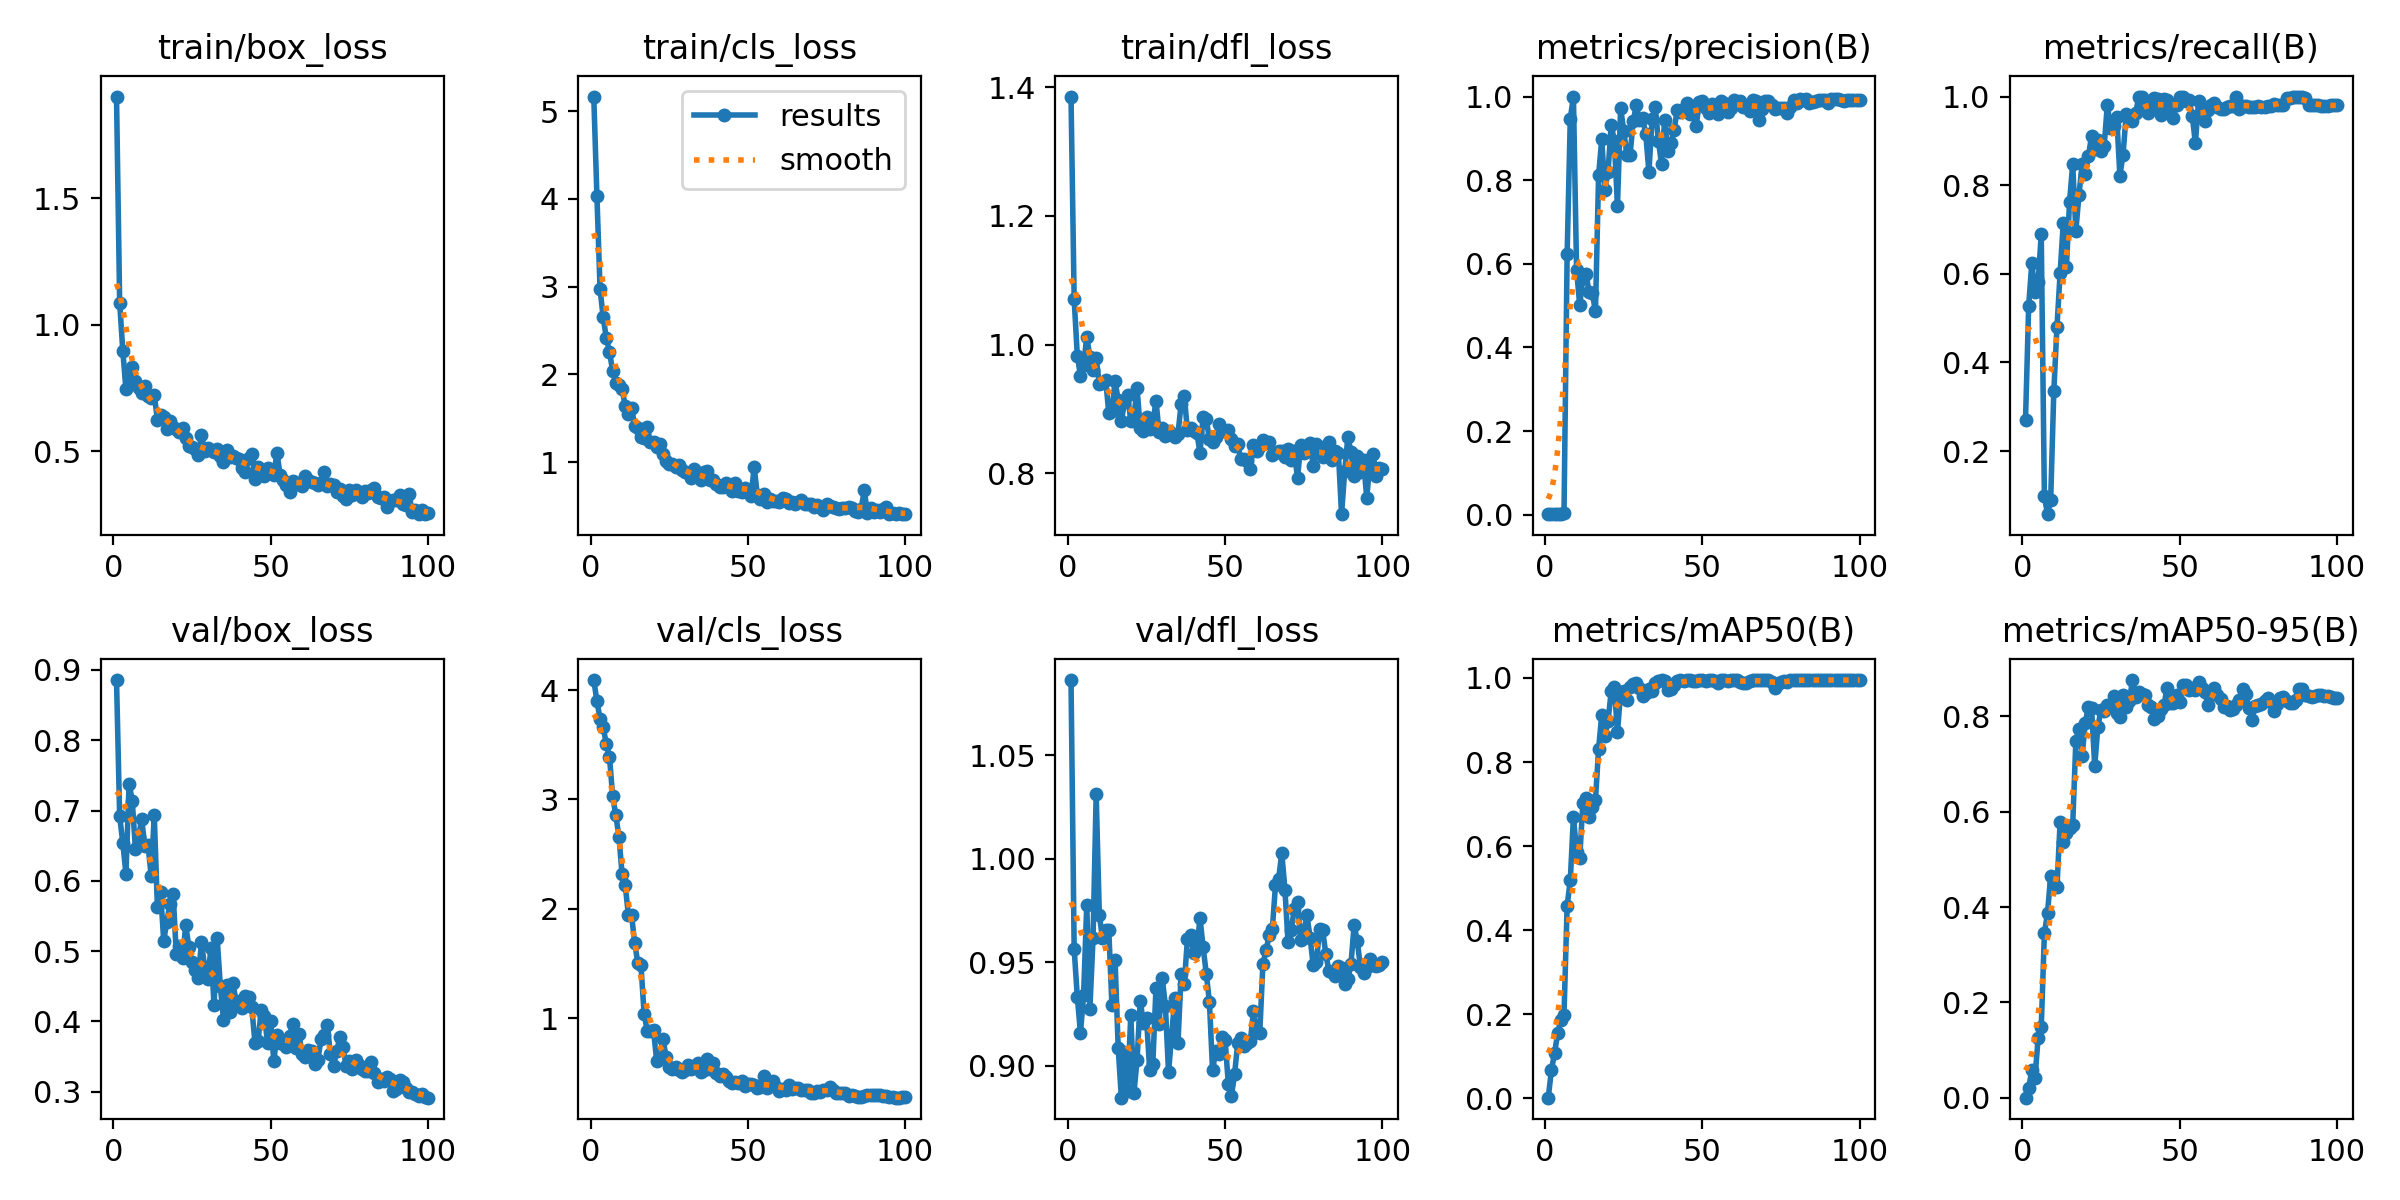

The file beside this chart, header and first rows:
epoch, time, train/box_loss, train/cls_loss, train/dfl_loss, metrics/precision(B), metrics/recall(B), metrics/mAP50(B), metrics/mAP50-95(B), val/box_loss, val/cls_loss, val/dfl_loss, lr/pg0, lr/pg1, lr/pg2
1, 6.293, 1.902, 5.165, 1.386, 0.00125, 0.2707, 0.00151, 0.00042, 0.8857, 4.091, 1.086, 0.0001125, 0.0001125, 0.0001125
2, 9.785, 1.087, 4.033, 1.07, 0.00224, 0.5271, 0.06678, 0.02077, 0.6921, 3.901, 0.9564, 0.0002351, 0.0002351, 0.0002351
3, 12.6, 0.8959, 2.971, 0.9828, 0.00271, 0.6238, 0.1079, 0.05761, 0.6538, 3.734, 0.9332, 0.0003553, 0.0003553, 0.0003553
4, 15.7, 0.7444, 2.648, 0.9515, 0.00241, 0.5594, 0.1551, 0.04103, 0.6099, 3.66, 0.9159, 0.000473, 0.000473, 0.000473
5, 19.85, 0.7963, 2.41, 0.9677, 0.00257, 0.5809, 0.1861, 0.1247, 0.7383, 3.505, 0.934, 0.0005882, 0.0005882, 0.0005882
6, 23.18, 0.8335, 2.26, 1.012, 0.003, 0.6889, 0.1984, 0.1478, 0.7143, 3.385, 0.9776, 0.000701, 0.000701, 0.000701
7, 25.97, 0.7778, 2.035, 0.981, 0.6238, 0.09776, 0.4583, 0.3448, 0.6458, 3.032, 0.9276, 0.0008113, 0.0008113, 0.0008113
8, 28.73, 0.748, 1.904, 0.9606, 0.947, 0.05769, 0.5184, 0.3882, 0.6624, 2.856, 0.9615, 0.0009191, 0.0009191, 0.0009191
9, 32.26, 0.7297, 1.88, 0.979, 1, 0.09052, 0.6696, 0.4652, 0.6878, 2.661, 1.031, 0.001024, 0.001024, 0.001024
10, 36.09, 0.7567, 1.833, 0.9388, 0.5856, 0.3361, 0.5869, 0.4493, 0.6491, 2.318, 0.9729, 0.001127, 0.001127, 0.001127
11, 38.97, 0.7161, 1.639, 0.9398, 0.5011, 0.4802, 0.5717, 0.4421, 0.6517, 2.219, 0.9616, 0.001126, 0.001126, 0.001126
12, 41.59, 0.7102, 1.552, 0.9456, 0.5649, 0.6015, 0.703, 0.5784, 0.6073, 1.944, 0.9655, 0.001114, 0.001114, 0.001114
13, 44.27, 0.722, 1.622, 0.8942, 0.5746, 0.7146, 0.7134, 0.5371, 0.693, 1.947, 0.9657, 0.001102, 0.001102, 0.001102
14, 48.02, 0.6246, 1.413, 0.8969, 0.5317, 0.6159, 0.6683, 0.5558, 0.563, 1.688, 0.9295, 0.001089, 0.001089, 0.001089
15, 51.65, 0.6415, 1.393, 0.9431, 0.5297, 0.7621, 0.6936, 0.5665, 0.5848, 1.505, 0.9513, 0.001077, 0.001077, 0.001077
16, 54.55, 0.6352, 1.288, 0.9137, 0.4863, 0.848, 0.7093, 0.5725, 0.5149, 1.487, 0.9085, 0.001064, 0.001064, 0.001064
17, 57.25, 0.5887, 1.275, 0.8804, 0.8123, 0.6968, 0.8313, 0.7482, 0.542, 1.042, 0.8845, 0.001052, 0.001052, 0.001052
18, 60.41, 0.6192, 1.395, 0.9103, 0.8977, 0.7788, 0.9116, 0.7731, 0.5676, 0.8837, 0.9067, 0.00104, 0.00104, 0.00104
19, 64.55, 0.5946, 1.232, 0.9216, 0.7767, 0.8469, 0.8612, 0.7176, 0.5815, 0.8785, 0.8878, 0.001027, 0.001027, 0.001027
20, 67.7, 0.5872, 1.23, 0.8812, 0.8198, 0.8251, 0.8973, 0.7869, 0.4966, 0.8886, 0.9246, 0.001015, 0.001015, 0.001015
21, 70.44, 0.5755, 1.166, 0.8874, 0.9324, 0.8656, 0.9679, 0.8204, 0.5078, 0.6119, 0.8868, 0.001002, 0.001002, 0.001002
22, 73.18, 0.5922, 1.21, 0.932, 0.8944, 0.9116, 0.9783, 0.8166, 0.4898, 0.6442, 0.9027, 0.0009901, 0.0009901, 0.0009901
23, 76.44, 0.5515, 1.088, 0.87, 0.7382, 0.8814, 0.8706, 0.695, 0.5368, 0.8064, 0.9314, 0.0009778, 0.0009778, 0.0009778
24, 80.5, 0.5211, 1.008, 0.865, 0.9728, 0.9013, 0.9665, 0.7786, 0.5061, 0.6488, 0.9207, 0.0009654, 0.0009654, 0.0009654
25, 83.27, 0.5158, 0.9795, 0.8875, 0.9179, 0.8763, 0.9694, 0.8132, 0.4852, 0.5531, 0.9228, 0.000953, 0.000953, 0.000953
26, 86.13, 0.5085, 0.9778, 0.8683, 0.8597, 0.8873, 0.9486, 0.8118, 0.4726, 0.5317, 0.898, 0.0009406, 0.0009406, 0.0009406
27, 88.83, 0.4845, 0.9447, 0.8749, 0.8608, 0.9812, 0.9788, 0.8244, 0.4622, 0.555, 0.9005, 0.0009283, 0.0009283, 0.0009283
28, 92.55, 0.5624, 0.9688, 0.9129, 0.9405, 0.9289, 0.9859, 0.8213, 0.5134, 0.5303, 0.9373, 0.0009159, 0.0009159, 0.0009159
29, 96.15, 0.5009, 0.9056, 0.8638, 0.9799, 0.9334, 0.9871, 0.8426, 0.4768, 0.5107, 0.9203, 0.0009035, 0.0009035, 0.0009035
30, 98.93, 0.511, 0.8884, 0.8695, 0.9427, 0.9536, 0.9772, 0.8066, 0.46, 0.524, 0.9424, 0.0008911, 0.0008911, 0.0008911
31, 101.7, 0.5051, 0.8703, 0.8574, 0.9481, 0.8215, 0.9574, 0.7977, 0.504, 0.5704, 0.929, 0.0008787, 0.0008787, 0.0008787
32, 104.4, 0.497, 0.8132, 0.866, 0.9095, 0.869, 0.9653, 0.8457, 0.4233, 0.5396, 0.8967, 0.0008664, 0.0008664, 0.0008664
33, 108.5, 0.5075, 0.9175, 0.8608, 0.8196, 0.9597, 0.974, 0.8197, 0.5185, 0.5668, 0.9149, 0.000854, 0.000854, 0.000854
34, 111.8, 0.4796, 0.8405, 0.8564, 0.9465, 0.9503, 0.9701, 0.8315, 0.4504, 0.5943, 0.9328, 0.0008416, 0.0008416, 0.0008416
35, 114.5, 0.4566, 0.8002, 0.8611, 0.9752, 0.9454, 0.989, 0.8761, 0.4026, 0.5096, 0.9108, 0.0008293, 0.0008293, 0.0008293
36, 117.4, 0.5051, 0.8852, 0.9073, 0.8947, 0.9631, 0.9919, 0.8414, 0.4526, 0.5299, 0.9442, 0.0008169, 0.0008169, 0.0008169
37, 120.3, 0.4787, 0.8974, 0.9205, 0.8393, 0.9985, 0.995, 0.8515, 0.4133, 0.626, 0.9393, 0.0008045, 0.0008045, 0.0008045
38, 124.4, 0.482, 0.7978, 0.8667, 0.9433, 1, 0.9927, 0.8464, 0.454, 0.5356, 0.9611, 0.0007921, 0.0007921, 0.0007921
39, 127.4, 0.4729, 0.7963, 0.8695, 0.8686, 0.9784, 0.9713, 0.8437, 0.4294, 0.5857, 0.9632, 0.0007797, 0.0007797, 0.0007797
40, 130, 0.47, 0.7486, 0.8653, 0.8882, 0.9627, 0.9735, 0.8237, 0.4257, 0.5023, 0.9546, 0.0007674, 0.0007674, 0.0007674
41, 132.6, 0.4326, 0.713, 0.863, 0.92, 0.975, 0.9842, 0.8194, 0.4189, 0.4719, 0.9565, 0.000755, 0.000755, 0.000755
42, 136.2, 0.4155, 0.7181, 0.8311, 0.9685, 0.9978, 0.9935, 0.7934, 0.4357, 0.4869, 0.9713, 0.0007426, 0.0007426, 0.0007426
43, 140.1, 0.4743, 0.7658, 0.888, 0.9627, 0.995, 0.995, 0.8005, 0.4348, 0.4653, 0.9574, 0.0007302, 0.0007302, 0.0007302
44, 143.1, 0.4868, 0.7445, 0.8834, 0.9713, 0.9579, 0.9927, 0.8145, 0.4201, 0.4223, 0.9443, 0.0007179, 0.0007179, 0.0007179
45, 145.8, 0.3914, 0.668, 0.8523, 0.9856, 0.9942, 0.995, 0.8228, 0.3701, 0.4077, 0.9308, 0.0007055, 0.0007055, 0.0007055
46, 148.4, 0.4379, 0.7581, 0.8483, 0.9581, 0.992, 0.995, 0.8599, 0.3718, 0.416, 0.8976, 0.0006931, 0.0006931, 0.0006931
47, 152, 0.4268, 0.6653, 0.8564, 0.9638, 0.9747, 0.9916, 0.8272, 0.4169, 0.4105, 0.9069, 0.0006808, 0.0006808, 0.0006808
48, 155.8, 0.4021, 0.6616, 0.8765, 0.9289, 0.952, 0.9927, 0.8273, 0.4078, 0.429, 0.9056, 0.0006684, 0.0006684, 0.0006684
49, 158.5, 0.4335, 0.7037, 0.8647, 0.9859, 0.9816, 0.995, 0.8442, 0.37, 0.379, 0.9139, 0.000656, 0.000656, 0.000656
50, 161.4, 0.4205, 0.677, 0.8655, 0.9889, 1, 0.995, 0.8304, 0.4012, 0.3998, 0.9122, 0.0006436, 0.0006436, 0.0006436
51, 164.1, 0.4045, 0.6156, 0.8662, 0.9733, 1, 0.9938, 0.8656, 0.3439, 0.3965, 0.8912, 0.0006312, 0.0006312, 0.0006312
52, 168.3, 0.4935, 0.9405, 0.8534, 0.9601, 0.9909, 0.995, 0.8647, 0.381, 0.3879, 0.8855, 0.0006189, 0.0006189, 0.0006189
53, 171.4, 0.407, 0.6244, 0.8418, 0.9815, 0.9914, 0.995, 0.8544, 0.3687, 0.3638, 0.8959, 0.0006065, 0.0006065, 0.0006065
54, 174.2, 0.3846, 0.5823, 0.8445, 0.9738, 0.9566, 0.9927, 0.8595, 0.3704, 0.3682, 0.9109, 0.0005941, 0.0005941, 0.0005941
55, 176.9, 0.3669, 0.6346, 0.8212, 0.9572, 0.8953, 0.9881, 0.8562, 0.3639, 0.475, 0.9131, 0.0005818, 0.0005818, 0.0005818
56, 179.8, 0.3402, 0.5475, 0.8226, 0.9897, 0.9889, 0.995, 0.8716, 0.3788, 0.3592, 0.9096, 0.0005694, 0.0005694, 0.0005694
57, 184.1, 0.3802, 0.5809, 0.8194, 0.9847, 0.9597, 0.995, 0.859, 0.3968, 0.3952, 0.9107, 0.000557, 0.000557, 0.000557
58, 186.9, 0.3691, 0.5543, 0.8055, 0.9632, 0.9443, 0.9938, 0.8513, 0.3624, 0.427, 0.9117, 0.0005446, 0.0005446, 0.0005446
59, 189.6, 0.372, 0.5599, 0.8435, 0.9726, 0.9687, 0.995, 0.8233, 0.3825, 0.3711, 0.9262, 0.0005322, 0.0005322, 0.0005322
60, 192.5, 0.3613, 0.5416, 0.8346, 0.9919, 0.9816, 0.995, 0.8535, 0.3534, 0.3372, 0.9161, 0.0005199, 0.0005199, 0.0005199
... 40 more rows
